Image classification data set "data" (AaahAahAha/Projects on GitHub). Class labels (10): fist, next gesture, none, one finger, palm, prev, swing gesture, three fingers, thumbs up, two fingers.

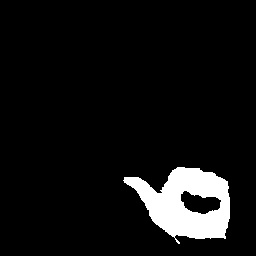
Label: prev

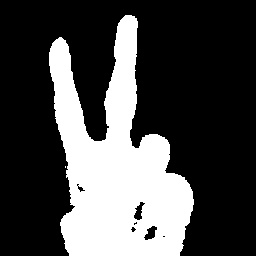
Label: two fingers

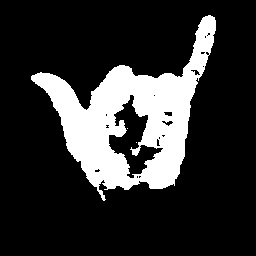
Label: swing gesture

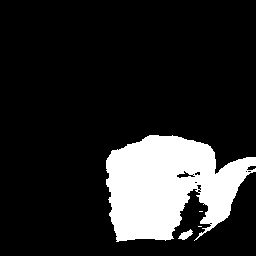
Label: next gesture

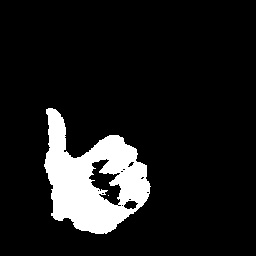
Label: thumbs up

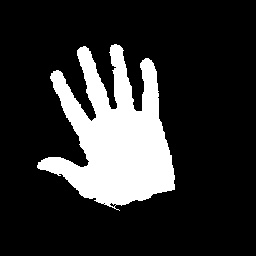
Label: palm
